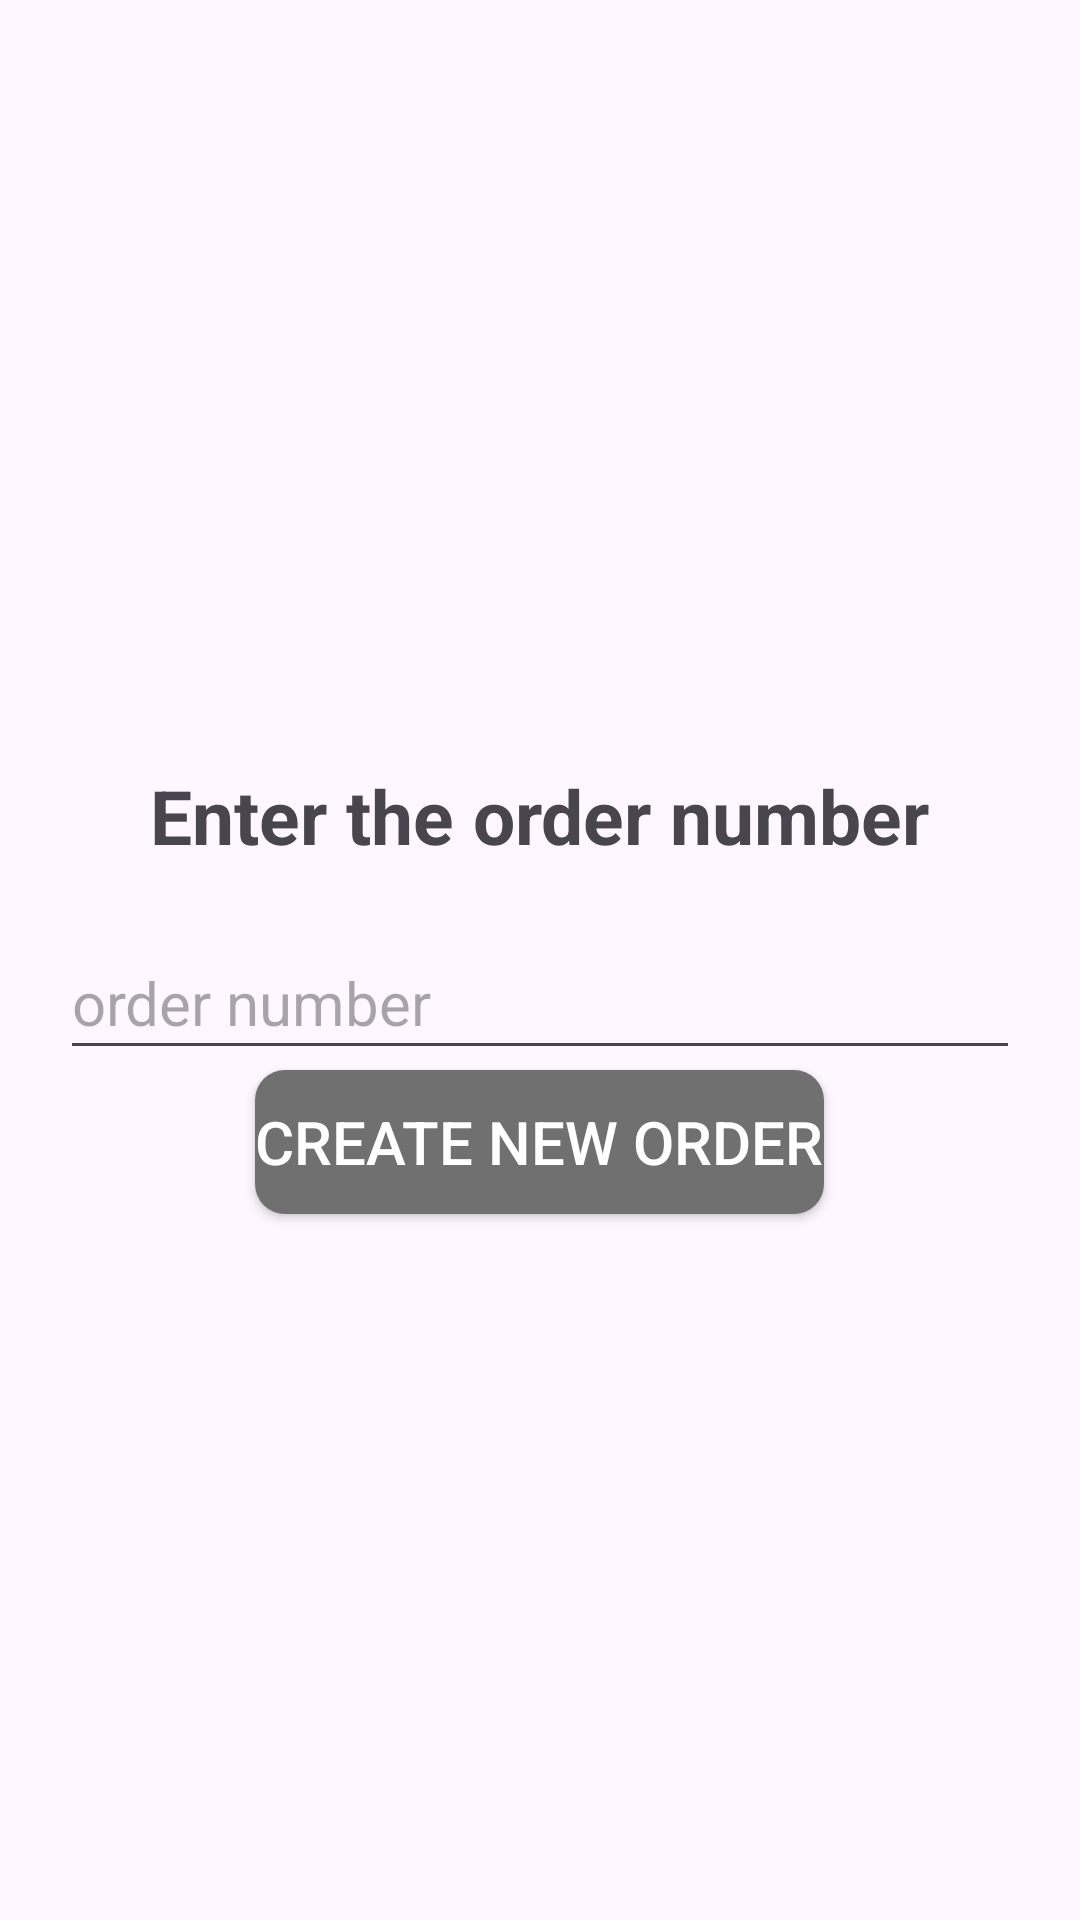

This screen was rendered from an Android layout file. Write that file and the resources it references.
<!-- AndroidManifest.xml: application theme Theme.EcoScan -->
<!-- res/layout/dialog_create_order.xml -->
<?xml version="1.0" encoding="utf-8"?>
<LinearLayout xmlns:android="http://schemas.android.com/apk/res/android"
    android:layout_width="match_parent"
    android:layout_height="wrap_content"
    android:padding="20dp"
    android:gravity="center"
    android:orientation="vertical">
    <TextView
        android:layout_width="wrap_content"
        android:layout_height="wrap_content"
        android:textSize="25sp"
        android:textStyle="bold"
        android:padding="20dp"
        android:text="@string/enter_the_order_number"/>

    <EditText
        android:id="@+id/d_orderNum"
        android:layout_width="match_parent"
        android:layout_height="wrap_content"
        android:textSize="20sp"
        android:inputType="text"
        android:hint="@string/order_number"
        android:minHeight="48dp"
        android:importantForAutofill="no" />

    <Button
        android:id="@+id/d_btn_confirm"
        android:background="@drawable/btn_rounded"
        android:textColor="@color/white"
        android:textSize="20sp"
        android:layout_width="wrap_content"
        android:layout_height="wrap_content"
        android:text="@string/create_new_order"/>

</LinearLayout>
<!-- resources referenced by this layout -->
<resources>
  <color name="white">#FFFFFFFF</color>
  <!-- drawable btn_rounded (drawable) -->
  <shape xmlns:android="http://schemas.android.com/apk/res/android"
      android:shape="rectangle">
      <solid android:color="@color/buttons" />
      <corners android:radius="10dp" /> 
  </shape>
  <string name="create_new_order">Create new order</string>
  <string name="enter_the_order_number">Enter the order number</string>
  <string name="order_number">order number</string>
  <style name="Theme.EcoScan" parent="Base.Theme.EcoScan" />
  <color name="buttons">#707070</color>
  <style name="Base.Theme.EcoScan" parent="Theme.Material3.DayNight.NoActionBar">
           <item name="colorPrimary">@color/buttons</item>
           <item name="android:textSize">15sp</item>
      </style>
</resources>
